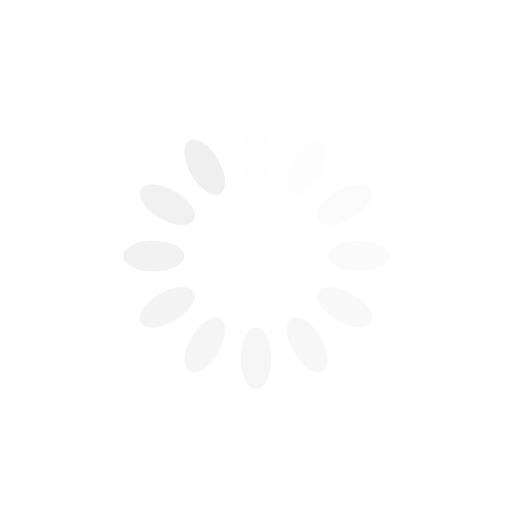
t = 0.00 s
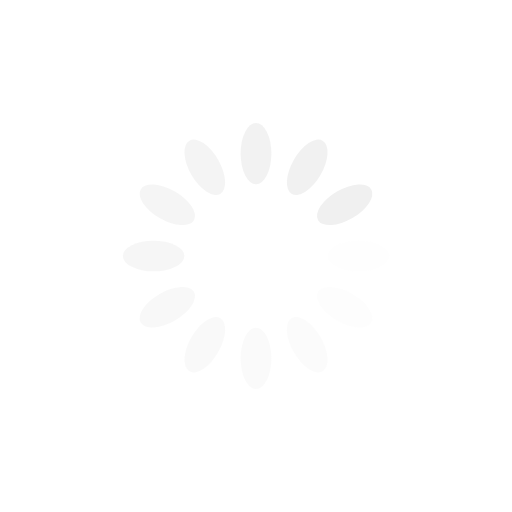
t = 0.89 s
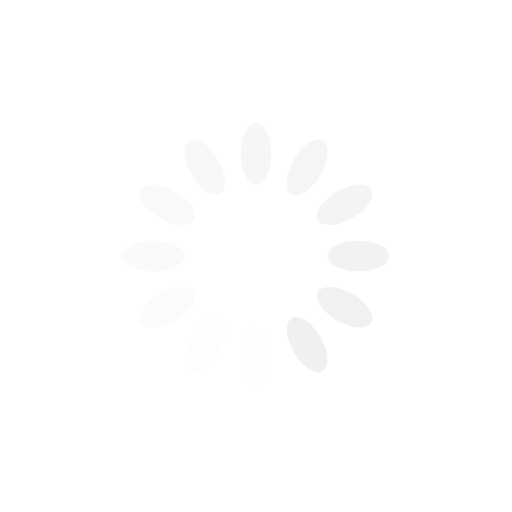
t = 1.79 s
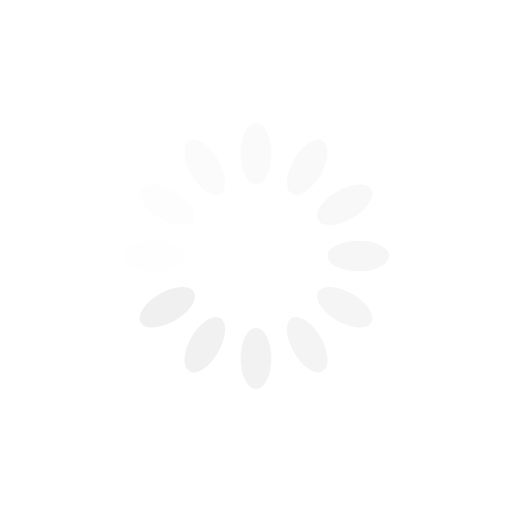
t = 2.68 s

The animated SVG that drew these frames (rendered in a browser with its animation timeline set to each time). Animation: 12 SMIL elements (animate=12); one cycle of 3.57 s, repeats indefinitely.

<svg xmlns="http://www.w3.org/2000/svg" viewBox="0 0 100 100" preserveAspectRatio="xMidYMid" width="200" height="200" xmlns:xlink="http://www.w3.org/1999/xlink"><g><g transform="rotate(0 50 50)">
  <rect fill="#f0f0f0" height="12" width="6" ry="6" rx="3" y="24" x="47">
    <animate repeatCount="indefinite" begin="-3.2738095238095233s" dur="3.571428571428571s" keyTimes="0;1" values="1;0" attributeName="opacity"></animate>
  </rect>
</g><g transform="rotate(30 50 50)">
  <rect fill="#f0f0f0" height="12" width="6" ry="6" rx="3" y="24" x="47">
    <animate repeatCount="indefinite" begin="-2.976190476190476s" dur="3.571428571428571s" keyTimes="0;1" values="1;0" attributeName="opacity"></animate>
  </rect>
</g><g transform="rotate(60 50 50)">
  <rect fill="#f0f0f0" height="12" width="6" ry="6" rx="3" y="24" x="47">
    <animate repeatCount="indefinite" begin="-2.6785714285714284s" dur="3.571428571428571s" keyTimes="0;1" values="1;0" attributeName="opacity"></animate>
  </rect>
</g><g transform="rotate(90 50 50)">
  <rect fill="#f0f0f0" height="12" width="6" ry="6" rx="3" y="24" x="47">
    <animate repeatCount="indefinite" begin="-2.380952380952381s" dur="3.571428571428571s" keyTimes="0;1" values="1;0" attributeName="opacity"></animate>
  </rect>
</g><g transform="rotate(120 50 50)">
  <rect fill="#f0f0f0" height="12" width="6" ry="6" rx="3" y="24" x="47">
    <animate repeatCount="indefinite" begin="-2.083333333333333s" dur="3.571428571428571s" keyTimes="0;1" values="1;0" attributeName="opacity"></animate>
  </rect>
</g><g transform="rotate(150 50 50)">
  <rect fill="#f0f0f0" height="12" width="6" ry="6" rx="3" y="24" x="47">
    <animate repeatCount="indefinite" begin="-1.7857142857142856s" dur="3.571428571428571s" keyTimes="0;1" values="1;0" attributeName="opacity"></animate>
  </rect>
</g><g transform="rotate(180 50 50)">
  <rect fill="#f0f0f0" height="12" width="6" ry="6" rx="3" y="24" x="47">
    <animate repeatCount="indefinite" begin="-1.488095238095238s" dur="3.571428571428571s" keyTimes="0;1" values="1;0" attributeName="opacity"></animate>
  </rect>
</g><g transform="rotate(210 50 50)">
  <rect fill="#f0f0f0" height="12" width="6" ry="6" rx="3" y="24" x="47">
    <animate repeatCount="indefinite" begin="-1.1904761904761905s" dur="3.571428571428571s" keyTimes="0;1" values="1;0" attributeName="opacity"></animate>
  </rect>
</g><g transform="rotate(240 50 50)">
  <rect fill="#f0f0f0" height="12" width="6" ry="6" rx="3" y="24" x="47">
    <animate repeatCount="indefinite" begin="-0.8928571428571428s" dur="3.571428571428571s" keyTimes="0;1" values="1;0" attributeName="opacity"></animate>
  </rect>
</g><g transform="rotate(270 50 50)">
  <rect fill="#f0f0f0" height="12" width="6" ry="6" rx="3" y="24" x="47">
    <animate repeatCount="indefinite" begin="-0.5952380952380952s" dur="3.571428571428571s" keyTimes="0;1" values="1;0" attributeName="opacity"></animate>
  </rect>
</g><g transform="rotate(300 50 50)">
  <rect fill="#f0f0f0" height="12" width="6" ry="6" rx="3" y="24" x="47">
    <animate repeatCount="indefinite" begin="-0.2976190476190476s" dur="3.571428571428571s" keyTimes="0;1" values="1;0" attributeName="opacity"></animate>
  </rect>
</g><g transform="rotate(330 50 50)">
  <rect fill="#f0f0f0" height="12" width="6" ry="6" rx="3" y="24" x="47">
    <animate repeatCount="indefinite" begin="0s" dur="3.571428571428571s" keyTimes="0;1" values="1;0" attributeName="opacity"></animate>
  </rect>
</g><g></g></g><!-- [ldio] generated by https://loading.io --></svg>
